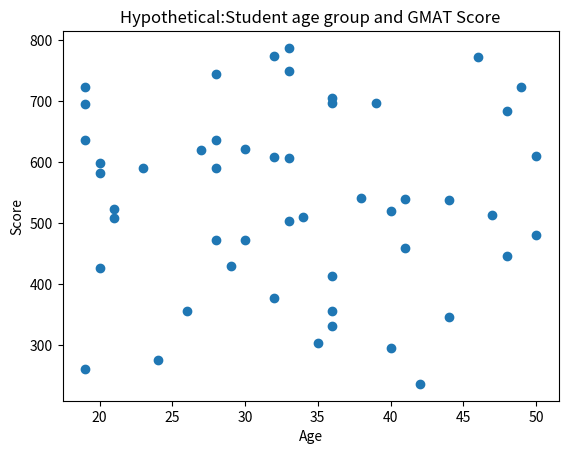

Recreate this plot in Python.
import matplotlib.pyplot as plot
import numpy as np
xData = np.random.random_integers(18, 50, 50)
yData = np.random.random_integers(200, 800, 50)
plot.scatter(xData, yData)
plot.title('Hypothetical:Student age group and GMAT Score')
plot.xlabel('Age')
plot.ylabel('Score')
plot.show()